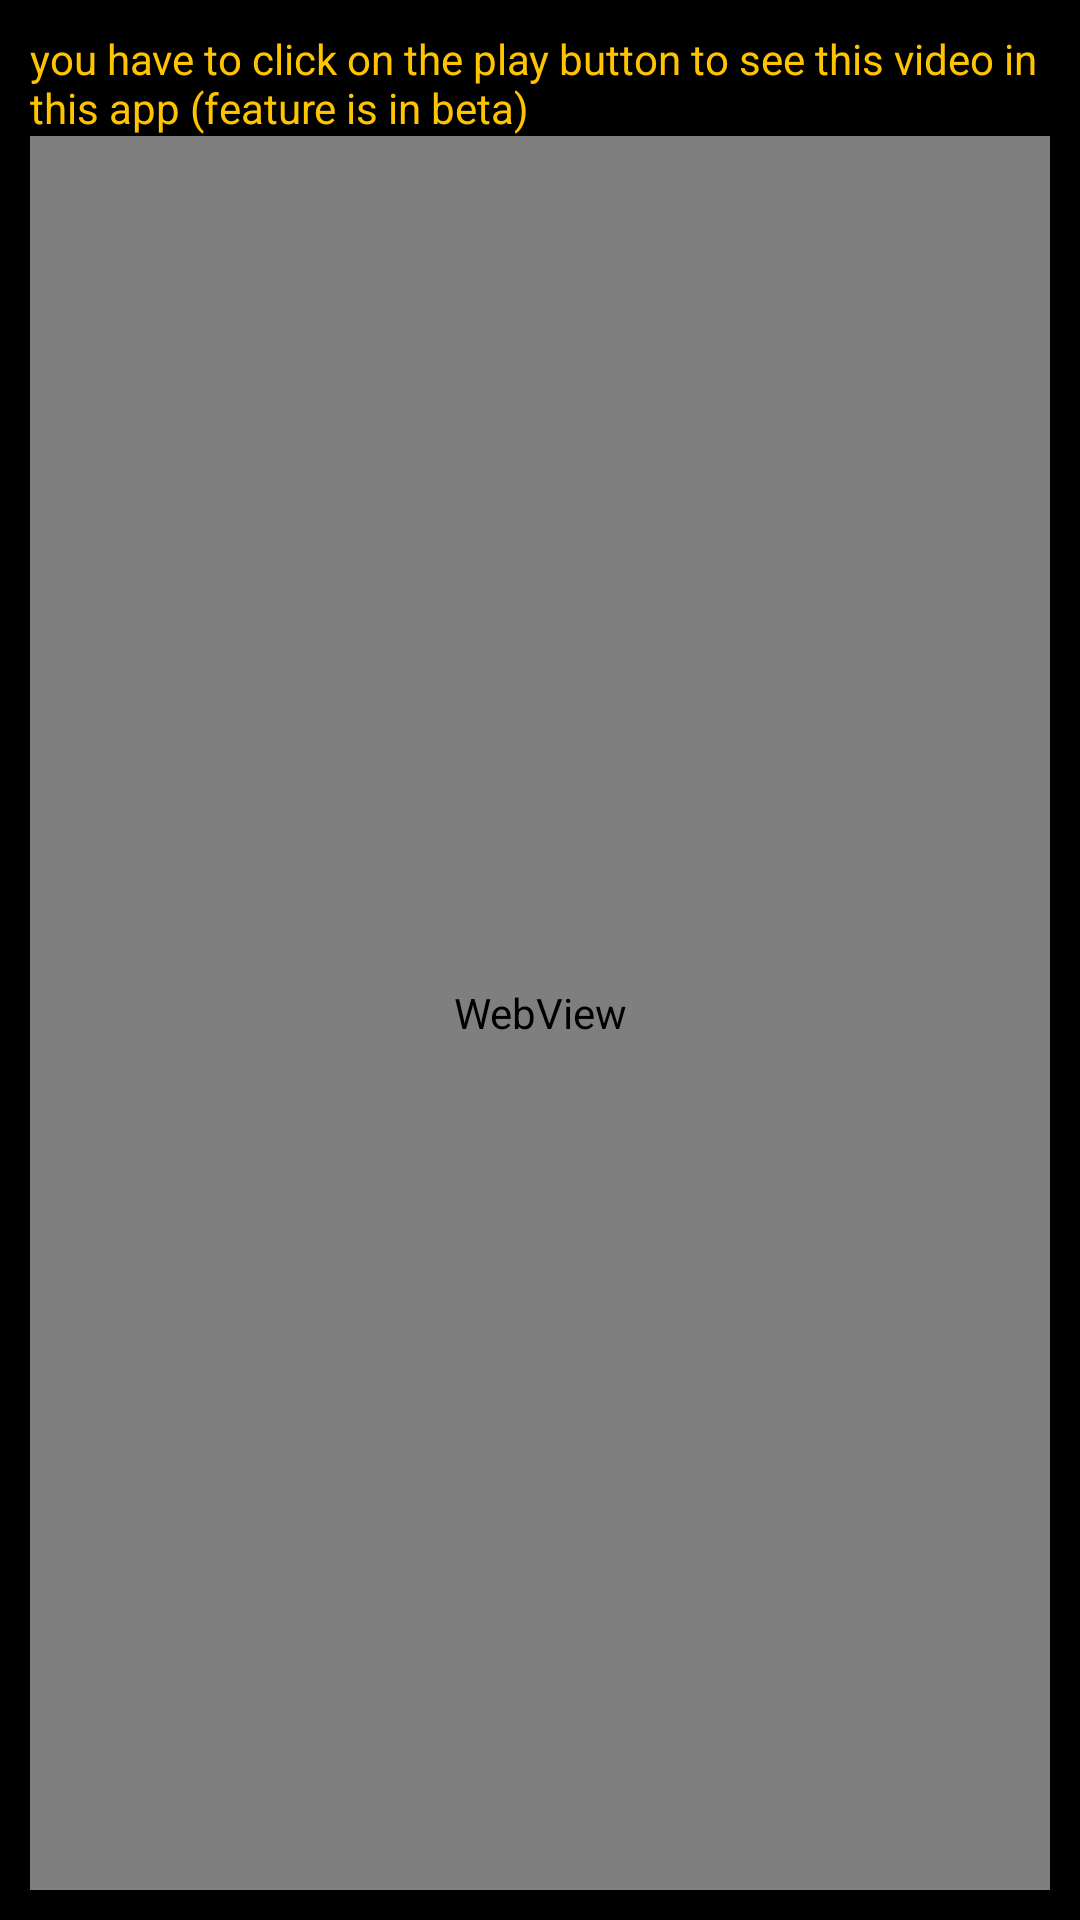

Layout XML and referenced resources for this Android screen:
<!-- AndroidManifest.xml: application theme Theme.Newgrounds -->
<!-- res/layout/activity_start_movie.xml -->
<?xml version="1.0" encoding="utf-8"?>
<androidx.constraintlayout.widget.ConstraintLayout xmlns:android="http://schemas.android.com/apk/res/android"
    xmlns:app="http://schemas.android.com/apk/res-auto"
    xmlns:tools="http://schemas.android.com/tools"
    android:layout_width="match_parent"
    android:layout_height="match_parent"
    android:background="#000000"
    tools:context=".more_window.movies.StartMovieActivity">

    <LinearLayout
        android:layout_width="match_parent"
        android:layout_height="match_parent"
        android:layout_margin="10dp"
        android:orientation="vertical">

        <TextView
            android:layout_width="match_parent"
            android:layout_height="wrap_content"
            android:textColor="@color/orange"
            android:text="you have to click on the play button to see this video in this app (feature is in beta)"/>

        <WebView
            android:layout_width="match_parent"
            android:layout_height="match_parent"
            android:id="@+id/movieWeb"/>

    </LinearLayout>

</androidx.constraintlayout.widget.ConstraintLayout>
<!-- resources referenced by this layout -->
<resources>
  <color name="orange">#FFFFc400</color>
  <style name="Theme.Newgrounds" parent="Theme.MaterialComponents.DayNight.DarkActionBar">
          
          <item name="colorPrimary">#111111</item>
          <item name="colorPrimaryVariant">#000000</item>
          <item name="colorOnPrimary">@color/orange</item>
          
          <item name="colorSecondary">@color/teal_200</item>
          <item name="colorSecondaryVariant">@color/teal_700</item>
          <item name="colorOnSecondary">@color/black</item>
          
          <item name="android:statusBarColor" tools:targetApi="l">?attr/colorPrimaryVariant</item>
          
      </style>
  <color name="teal_200">#FF03DAC5</color>
  <color name="teal_700">#FF018786</color>
  <color name="black">#FF000000</color>
</resources>
